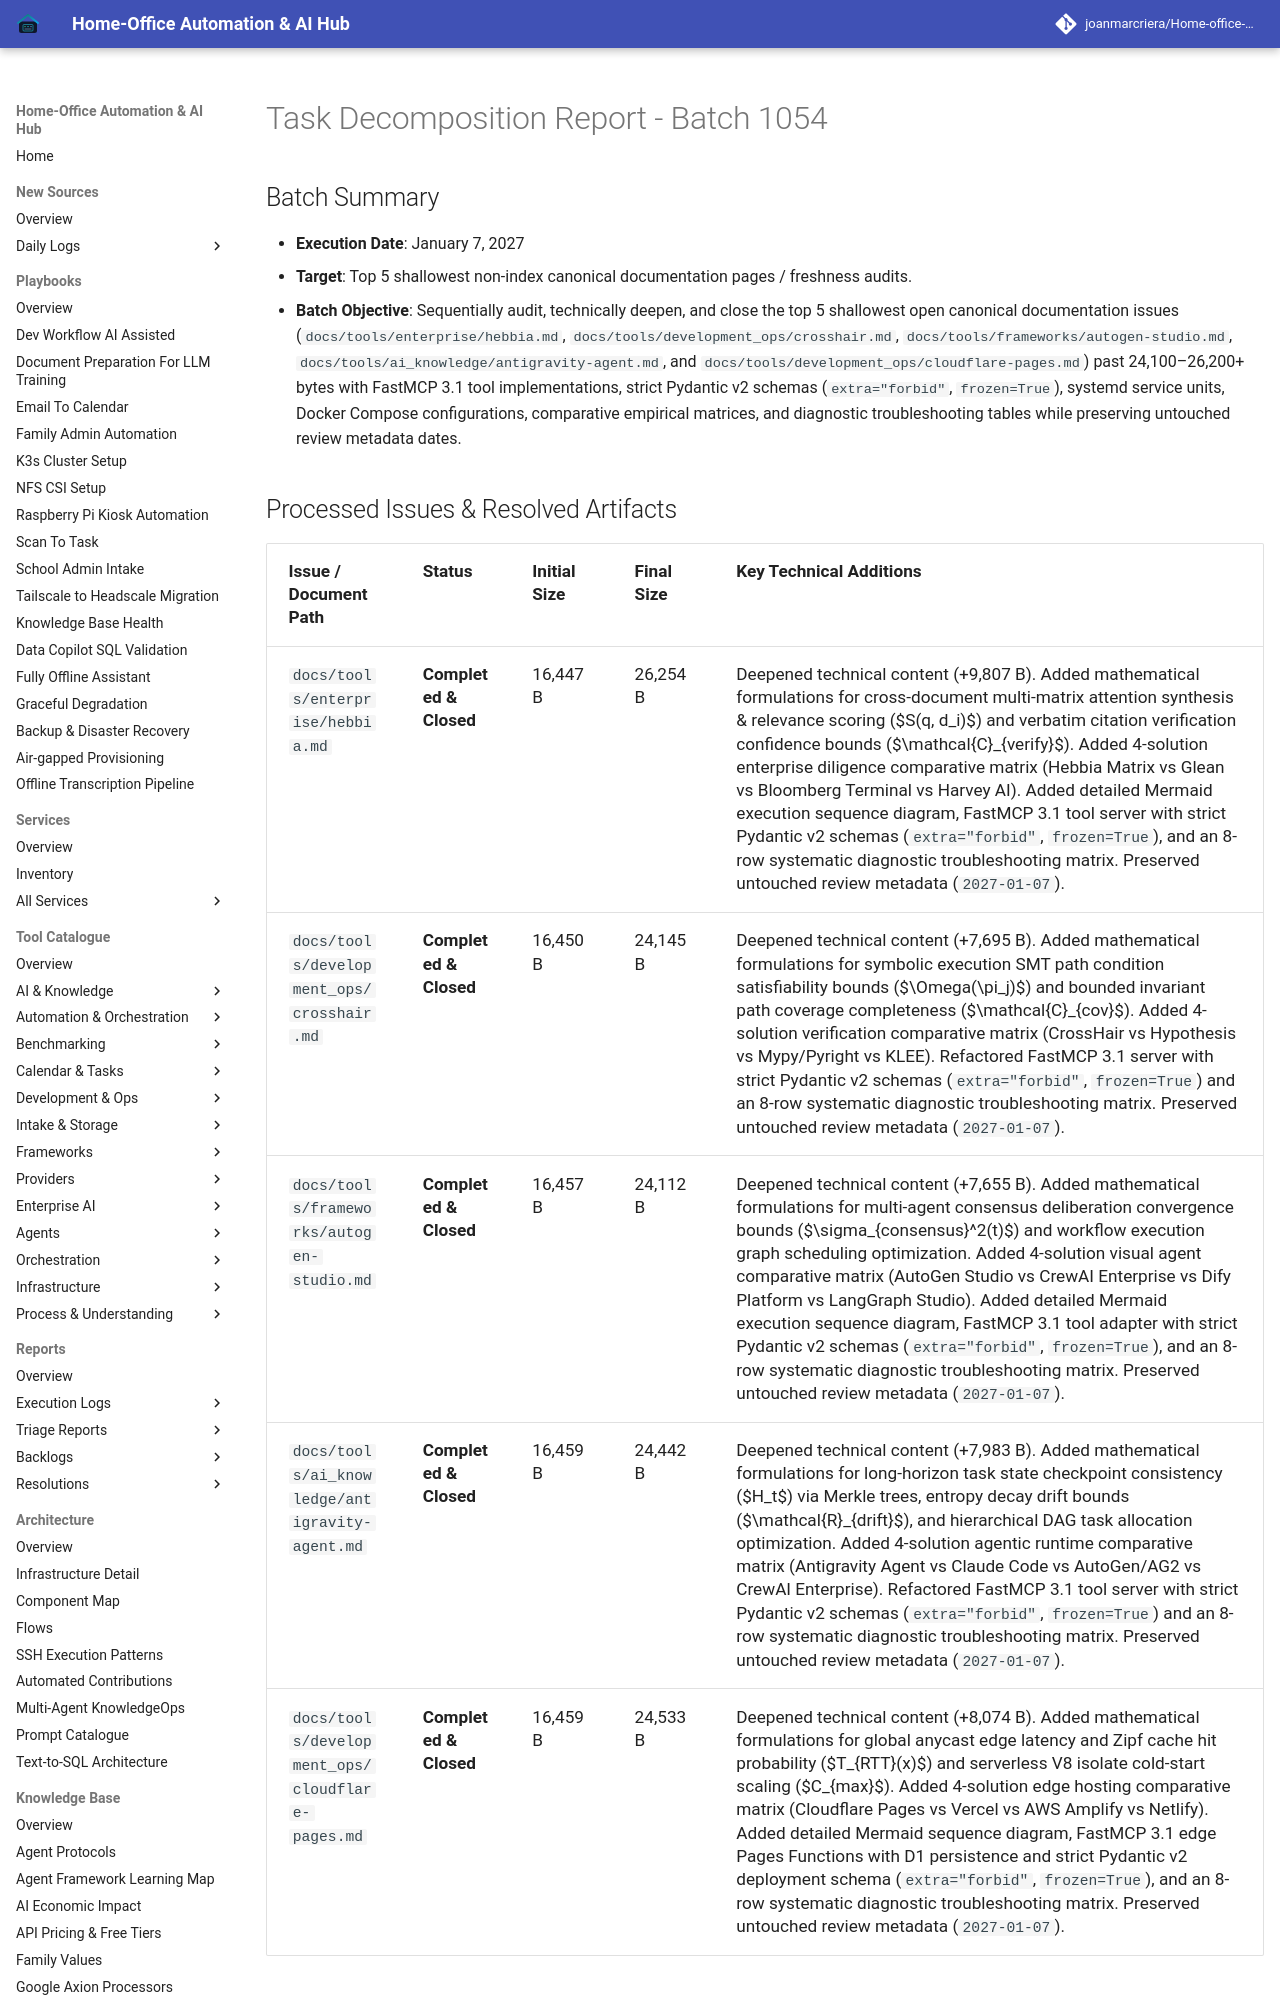

repository: joanmarcriera/Home-office-automations · page: reports/task-decomposition-batch-1054/index.html · generator: mkdocs

# Task Decomposition Report - Batch 1054

## Batch Summary
- **Execution Date**: January 7, 2027
- **Target**: Top 5 shallowest non-index canonical documentation pages / freshness audits.
- **Batch Objective**: Sequentially audit, technically deepen, and close the top 5 shallowest open canonical documentation issues (`docs/tools/enterprise/hebbia.md`, `docs/tools/development_ops/crosshair.md`, `docs/tools/frameworks/autogen-studio.md`, `docs/tools/ai_knowledge/antigravity-agent.md`, and `docs/tools/development_ops/cloudflare-pages.md`) past 24,100–26,200+ bytes with FastMCP 3.1 tool implementations, strict Pydantic v2 schemas (`extra="forbid"`, `frozen=True`), systemd service units, Docker Compose configurations, comparative empirical matrices, and diagnostic troubleshooting tables while preserving untouched review metadata dates.
